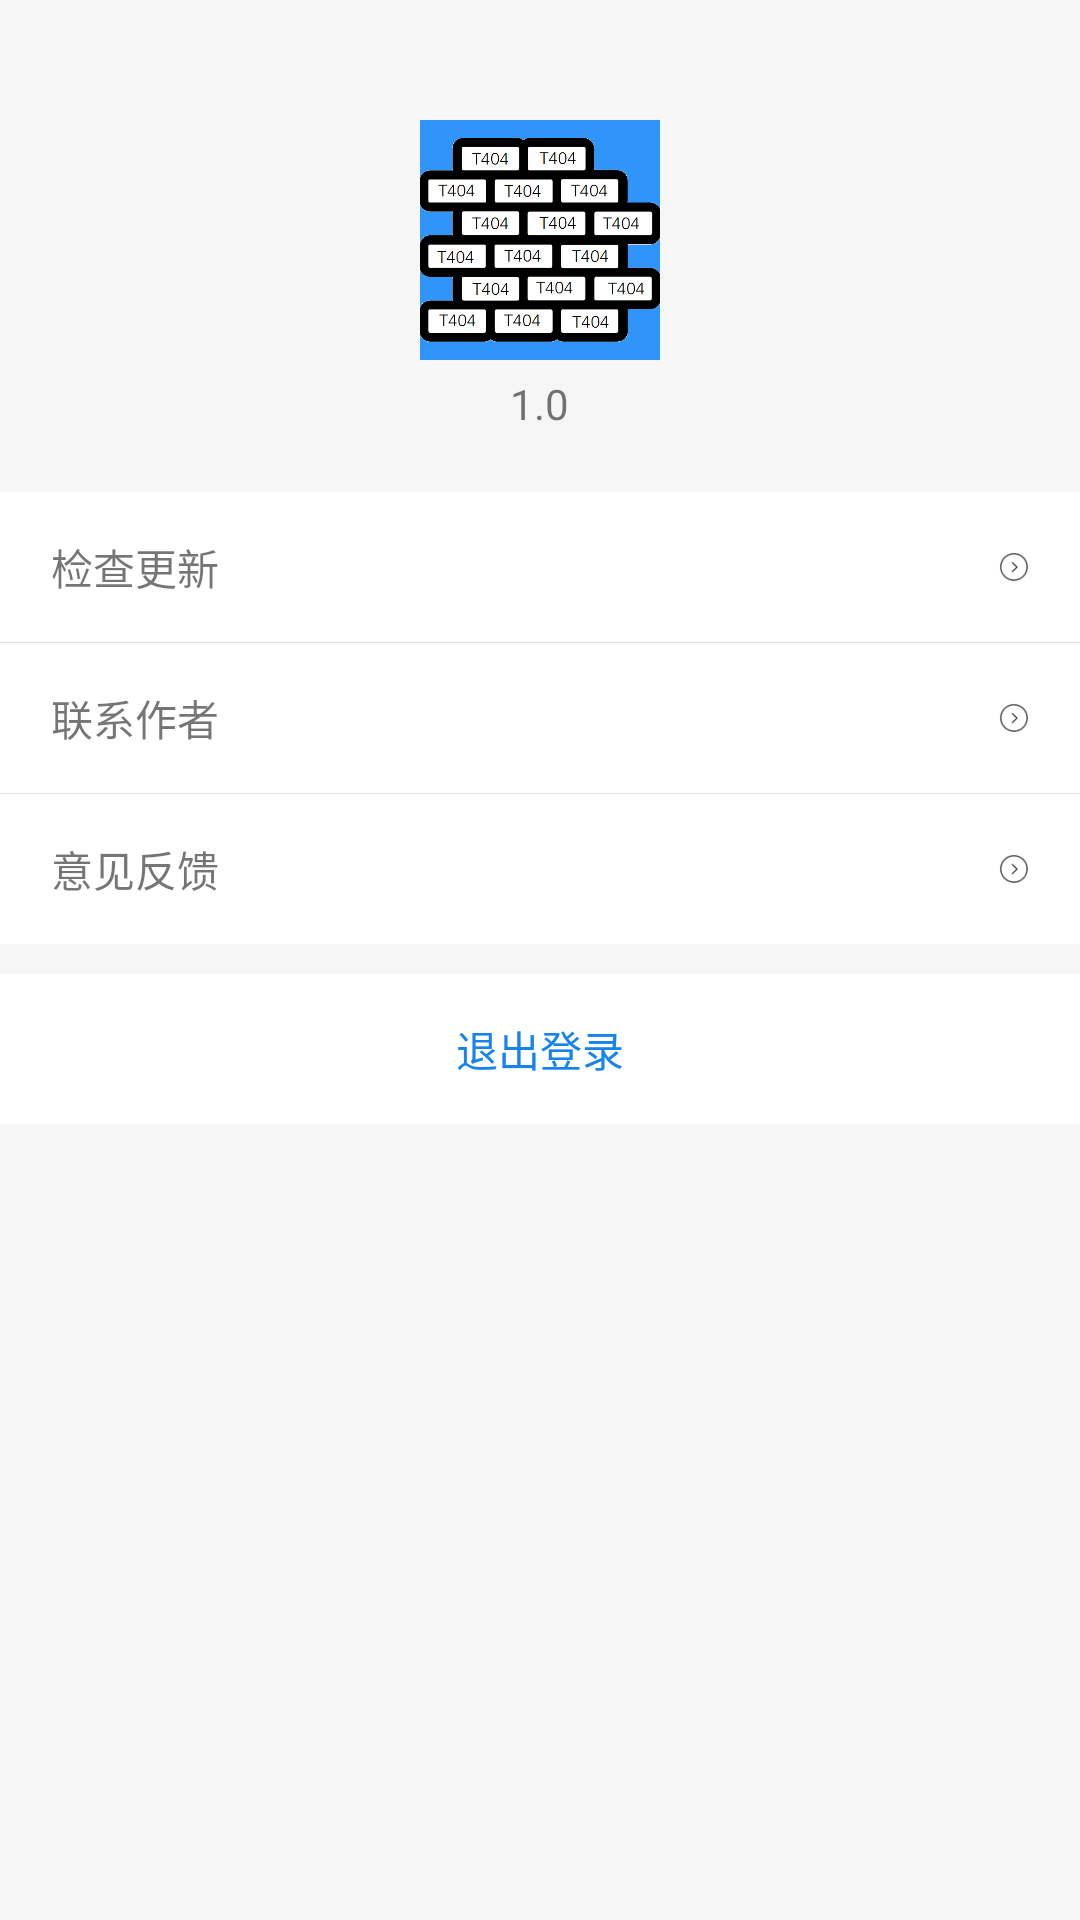

Produce the Android XML layout that renders to this screen, including the resource entries it uses.
<!-- AndroidManifest.xml: application theme AppTheme -->
<!-- res/layout/activity_about.xml -->
<RelativeLayout xmlns:android="http://schemas.android.com/apk/res/android"
    android:layout_width="match_parent"
    android:layout_height="match_parent"
    android:background="@color/divide">

    <ScrollView
        android:id="@+id/user_scrollview"
        android:layout_width="match_parent"
        android:layout_height="match_parent"
        android:layout_marginTop="10dp"
        android:background="@color/divide">

        <LinearLayout
            android:layout_width="match_parent"
            android:layout_height="match_parent"
            android:orientation="vertical">

            <ImageView
                android:id="@+id/app_icon_iv"
                android:layout_width="80dp"
                android:layout_height="80dp"
                android:layout_gravity="center_horizontal"
                android:layout_marginTop="30dp"
                android:src="@drawable/english_browser_icon512" />

            <TextView
                android:id="@+id/version_tv"
                android:layout_width="wrap_content"
                android:layout_height="wrap_content"
                android:layout_gravity="center_horizontal"
                android:layout_marginBottom="20dp"
                android:layout_marginTop="5dp"
                android:text="1.0"
                android:textColor="@color/main_text_color"
                android:textSize="@dimen/main_text_size" />

            <RelativeLayout
                android:id="@+id/check_update_rl"
                android:layout_width="match_parent"
                android:layout_height="@dimen/user_item_h"
                android:background="@color/white"
                android:paddingLeft="@dimen/item_padding_horizontal"
                android:paddingRight="@dimen/item_padding_horizontal">


                <TextView
                    android:layout_width="wrap_content"
                    android:layout_height="wrap_content"
                    android:layout_centerVertical="true"
                    android:layout_gravity="center_vertical"
                    android:gravity="center_vertical"
                    android:text="检查更新"
                    android:textColor="@color/main_text_color"
                    android:textSize="@dimen/main_text_size" />


                <ImageView
                    android:layout_width="10dp"
                    android:layout_height="10dp"
                    android:layout_alignParentRight="true"
                    android:layout_centerVertical="true"
                    android:src="@drawable/forward" />
            </RelativeLayout>

            <View
                android:layout_width="match_parent"
                android:layout_height="1px"
                android:background="@color/divide_line"
                android:visibility="visible" />

            <RelativeLayout
                android:id="@+id/author_rl"
                android:layout_width="match_parent"
                android:layout_height="@dimen/user_item_h"
                android:background="@color/white"
                android:paddingLeft="@dimen/item_padding_horizontal"
                android:paddingRight="@dimen/item_padding_horizontal">


                <TextView
                    android:layout_width="wrap_content"
                    android:layout_height="wrap_content"
                    android:layout_centerVertical="true"
                    android:layout_gravity="center_vertical"
                    android:gravity="center_vertical"
                    android:text="联系作者"
                    android:textColor="@color/main_text_color"
                    android:textSize="@dimen/main_text_size" />


                <ImageView
                    android:layout_width="10dp"
                    android:layout_height="10dp"
                    android:layout_alignParentRight="true"
                    android:layout_centerVertical="true"
                    android:src="@drawable/forward" />
            </RelativeLayout>

            <View
                android:layout_width="match_parent"
                android:layout_height="1px"
                android:background="@color/divide_line"
                android:visibility="visible" />

            <RelativeLayout
                android:id="@+id/feedback_rl"
                android:layout_width="match_parent"
                android:layout_height="@dimen/user_item_h"
                android:background="@color/white"
                android:paddingLeft="@dimen/item_padding_horizontal"
                android:paddingRight="@dimen/item_padding_horizontal">


                <TextView
                    android:layout_width="wrap_content"
                    android:layout_height="wrap_content"
                    android:layout_centerVertical="true"
                    android:layout_gravity="center_vertical"
                    android:gravity="center_vertical"
                    android:text="意见反馈"
                    android:textColor="@color/main_text_color"
                    android:textSize="@dimen/main_text_size" />


                <ImageView
                    android:layout_width="10dp"
                    android:layout_height="10dp"
                    android:layout_alignParentRight="true"
                    android:layout_centerVertical="true"
                    android:src="@drawable/forward" />
            </RelativeLayout>

            <TextView
                android:id="@+id/logout_tv"
                android:layout_width="match_parent"
                android:layout_height="@dimen/user_item_h"
                android:layout_marginBottom="40dp"
                android:layout_marginTop="10dp"
                android:background="@color/white"
                android:gravity="center"
                android:text="退出登录"
                android:textColor="@color/english_browser"
                android:textSize="@dimen/main_text_size" />
        </LinearLayout>
    </ScrollView>

</RelativeLayout>
<!-- resources referenced by this layout -->
<resources>
  <color name="divide">#f6f6f6</color>
  <color name="divide_line">#e1e1e1</color>
  <color name="english_browser">#1684ec</color>
  <color name="white">#ffffff</color>
  <dimen name="item_padding_horizontal">17dp</dimen>
  <dimen name="main_text_size">14sp</dimen>
  <dimen name="user_item_h">50dp</dimen>
  <!-- drawable english_browser_icon512: png bitmap (drawable, 15636 bytes) -->
  <!-- drawable forward: png bitmap (drawable, 1480 bytes) -->
  <style name="AppTheme" parent="Theme.AppCompat.Light.DarkActionBar">
          
          <item name="colorPrimary">@color/colorPrimary</item>
          <item name="colorPrimaryDark">@color/colorPrimaryDark</item>
          <item name="colorAccent">@color/colorAccent</item>
      </style>
  <color name="colorPrimary">#3F51B5</color>
  <color name="colorPrimaryDark">#303F9F</color>
  <color name="colorAccent">#FF4081</color>
</resources>
